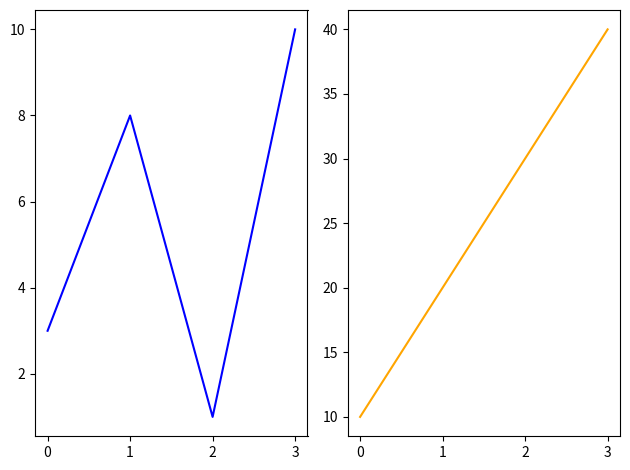

Generate this figure with matplotlib:
# Display Multiple Plots
# With the subplot() function you can draw multiple plots in one figure:

'''
plt.subplot(1, 2, 1)
#the figure has 1 row, 2 columns, and 
this plot is the first plot.

plt.subplot(1, 2, 2)
#the figure has 1 row, 2 columns, and 
this plot is the second plot.

'''

import matplotlib.pyplot as plt
import numpy as np

# plot 1
x = np.array([0,1,2,3])
y = np.array([3,8,1,10])

plt.subplot(1,2,1)
plt.plot(x,y,color = 'blue')



# plot 2
x = np.array([0,1,2,3])
y = np.array([10,20,30,40])

plt.subplot(1,2,2)
plt.plot(x,y,color = 'orange')


plt.tight_layout()
plt.show()